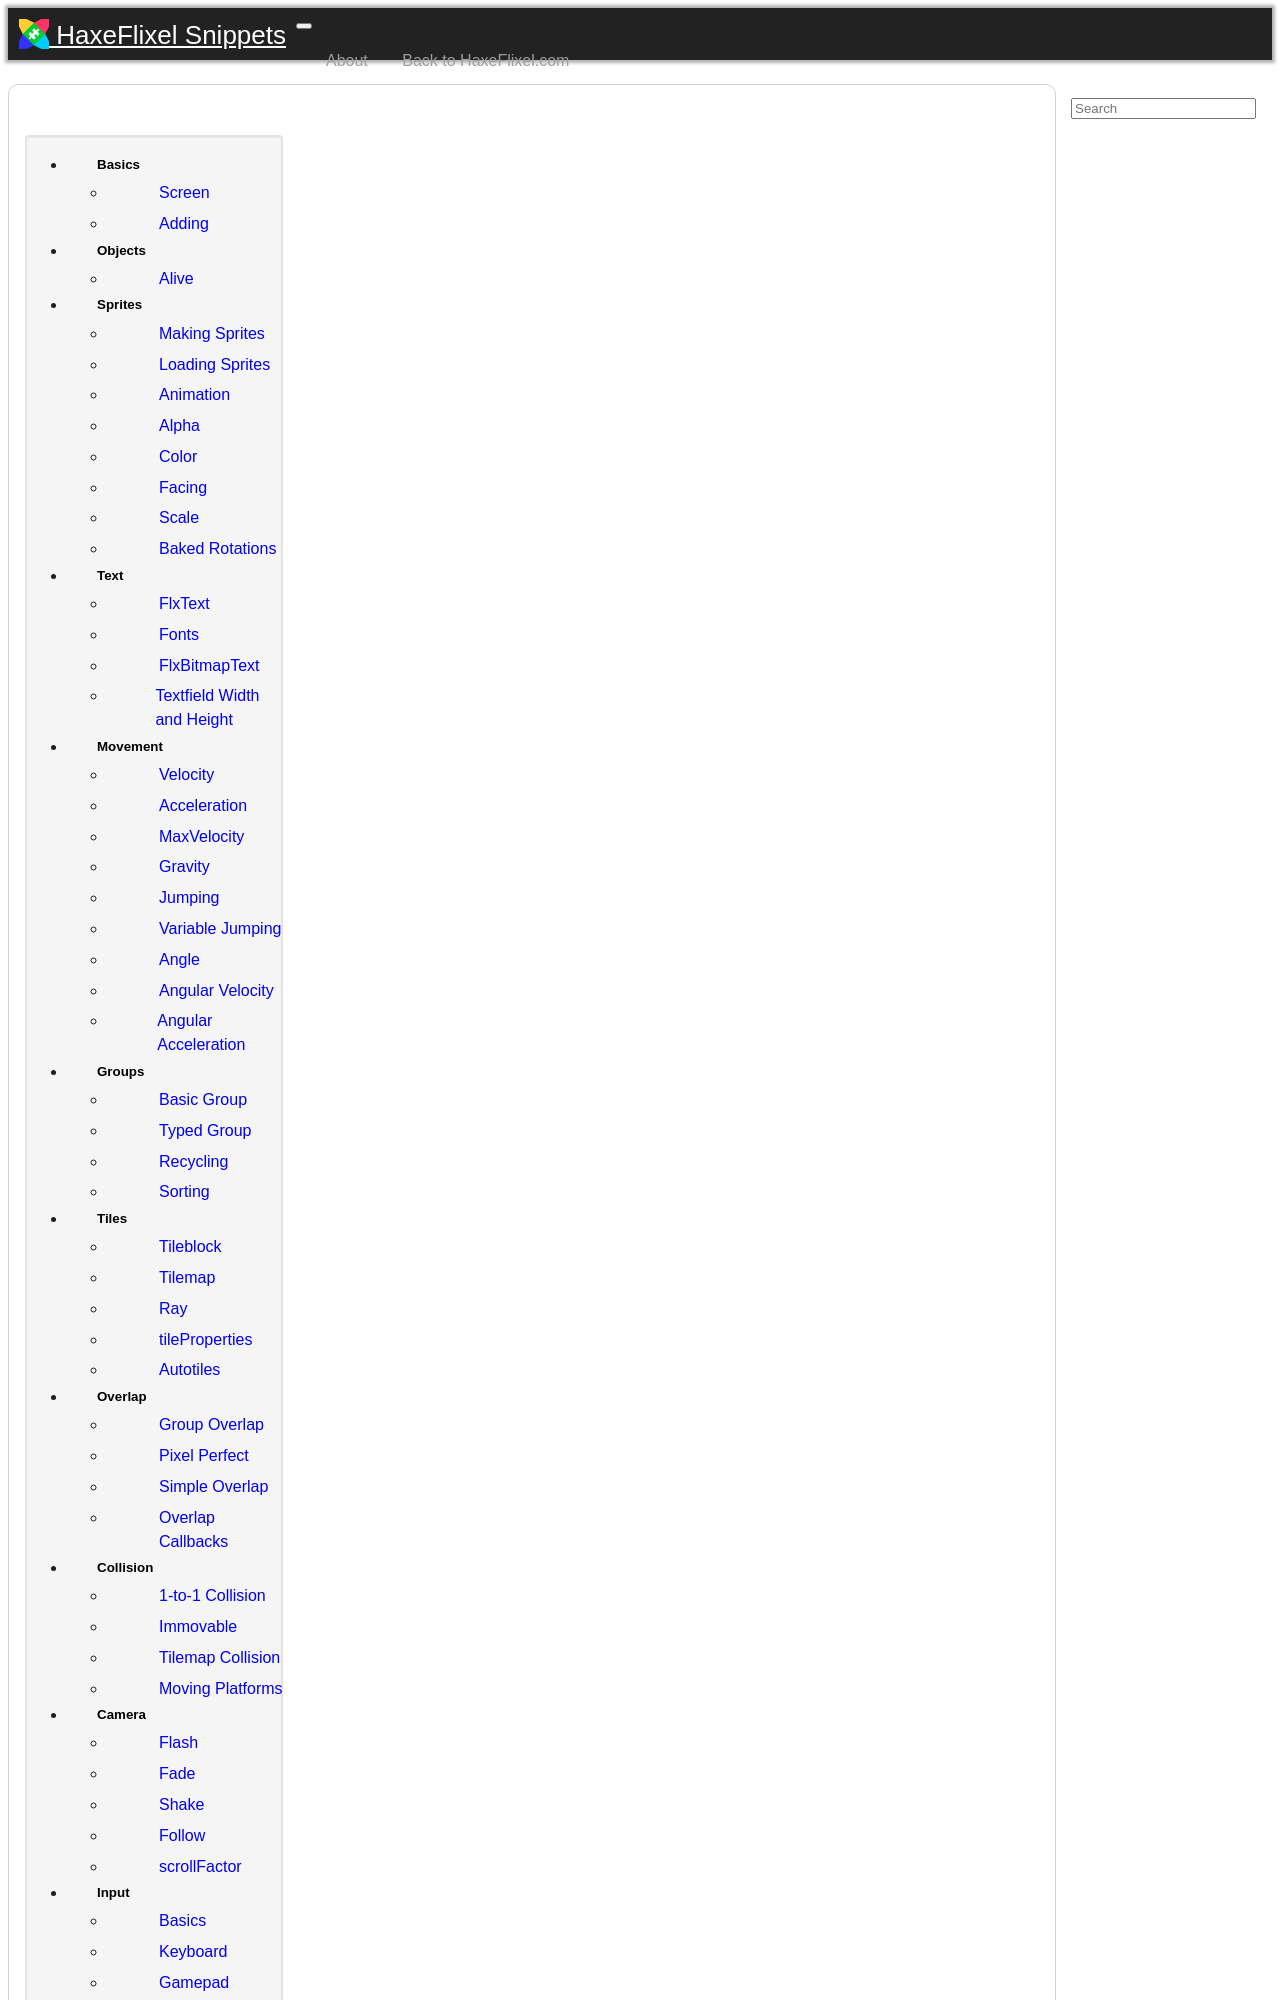

repository: HaxeFlixel/snippets.haxeflixel.com · page: states/flxsubstate/index.html · generator: jekyll

---
title: FlxSubState
concept: States
complexity: 1
tags: [states]
order: 2
---

{% api flixel.FlxSubState %} is a special state that can be opened from within a {% api flixel.FlxState %} or another {% api flixel.FlxSubState %}.
